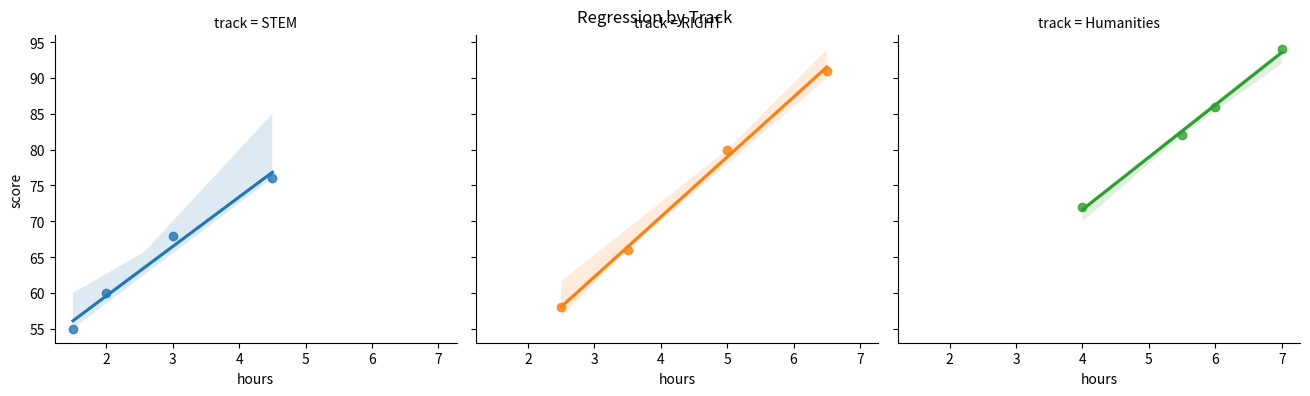

This figure's Python source:
import matplotlib.pyplot as plt
import pandas as pd
import seaborn as sns

data = {
    "hours": [ 1.5, 2.0, 3.0, 4.5, 5.0, 6.5, 2.5, 3.5, 4.0, 5.5, 6.0, 7.0],
    "score":[55, 60, 68, 76, 80, 91, 58, 66, 72, 82, 86, 94],
    "track":[
        "STEM",  "STEM", "STEM", "STEM", "RIGHT", "RIGHT",
        "RIGHT", "RIGHT", "Humanities", "Humanities", "Humanities", "Humanities",
    ]
}

df = pd.DataFrame(data=data)

# sns.regplot(data=df, x="hours", y="score", ci=95)
# plt.title("Study Hours vs. Exam Score")
# plt.show()
# sns.regplot(data=df, x="hours", y="score", order=2, scatter_kws={"alpha":1})
# plt.title("Study Hours vs. Exam Score")
# plt.show()

g = sns.lmplot(data=df, x="hours", y="score", hue="track",col="track", height=4, aspect=1.1)
g.figure.suptitle("Regression by Track")
plt.show()
